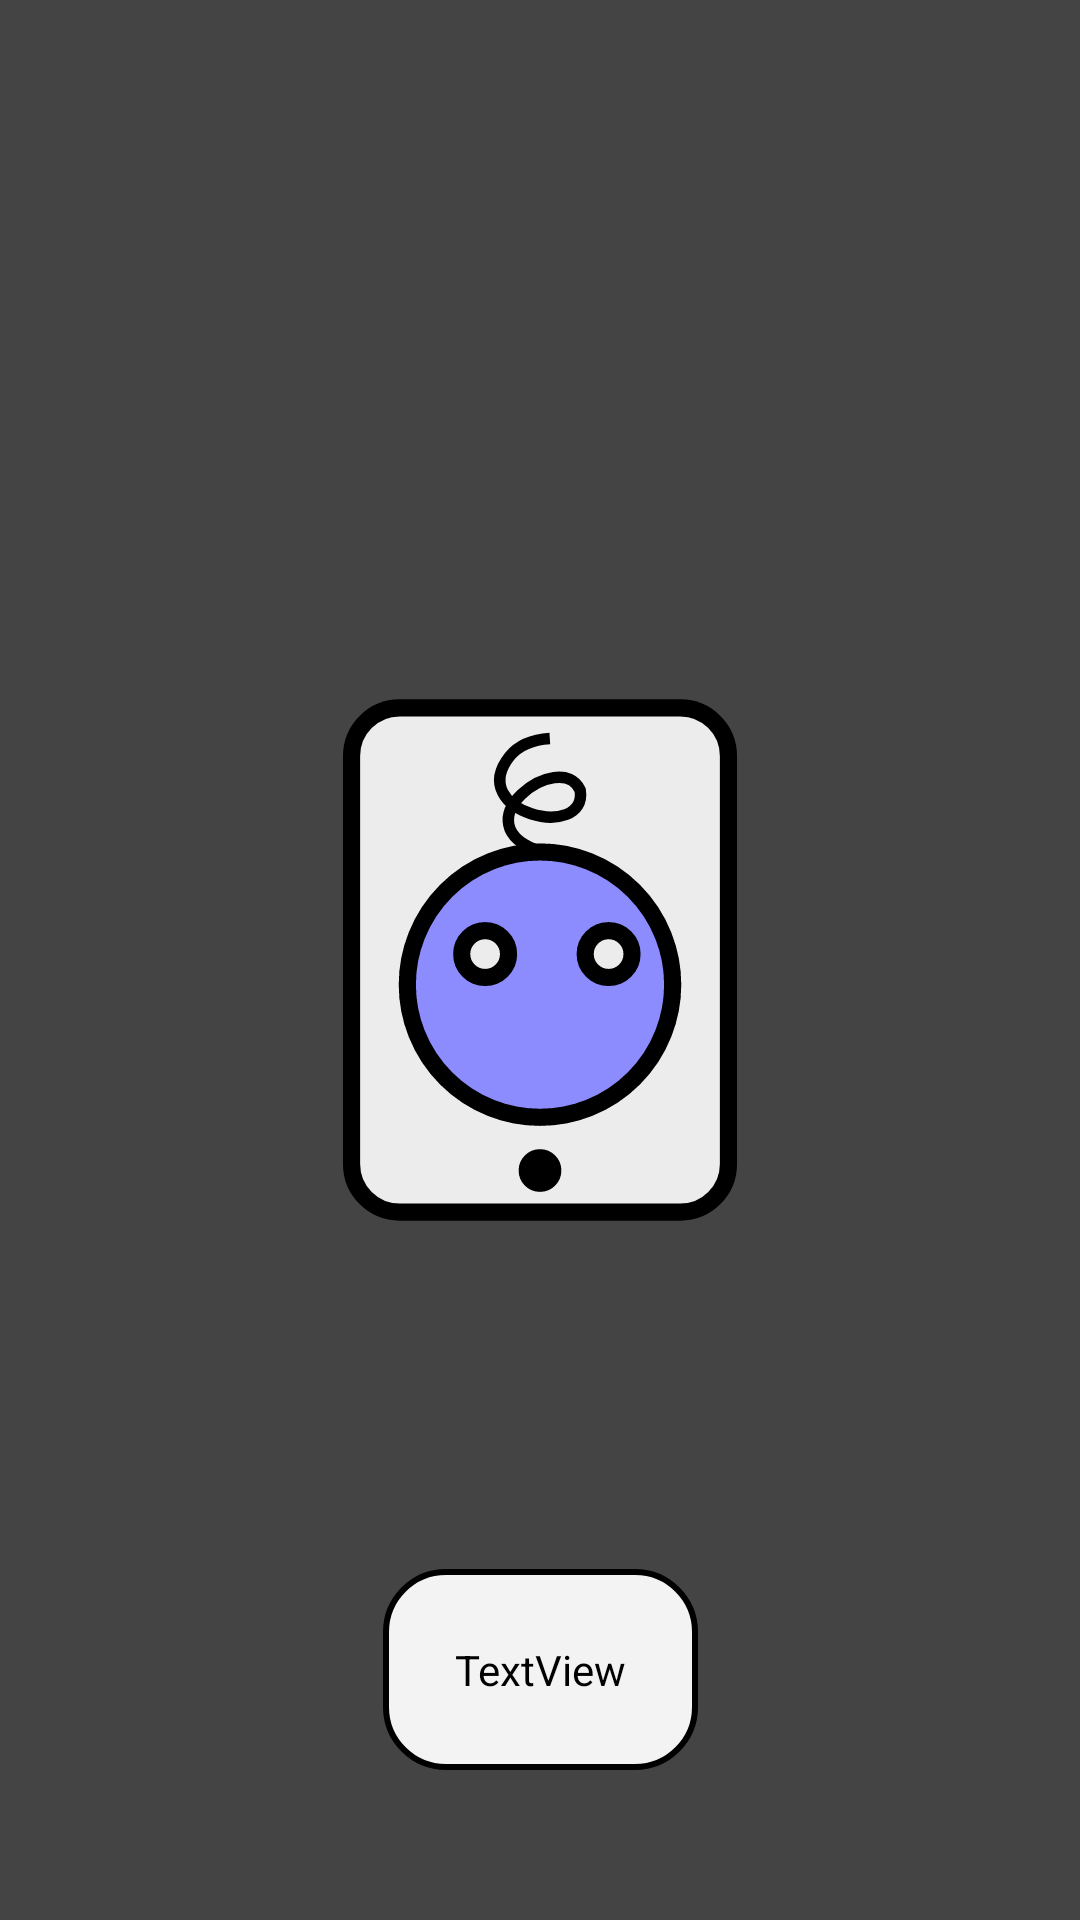

Write the Android layout XML for this screen, with the resource values it uses.
<!-- AndroidManifest.xml: application theme Theme.BabyBuddyWidgets -->
<!-- res/layout/help_page.xml -->
<?xml version="1.0" encoding="utf-8"?>
<androidx.constraintlayout.widget.ConstraintLayout xmlns:android="http://schemas.android.com/apk/res/android"
    xmlns:app="http://schemas.android.com/apk/res-auto"
    xmlns:tools="http://schemas.android.com/tools"
    android:id="@+id/helpMain"
    android:layout_width="match_parent"
    android:layout_height="match_parent"
    android:background="@color/help_background">

    <ImageView
        android:id="@+id/helpImage"
        android:layout_width="0dp"
        android:layout_height="0dp"
        android:padding="8dp"
        android:scaleType="fitCenter"
        app:layout_constraintBottom_toBottomOf="parent"
        app:layout_constraintEnd_toEndOf="parent"
        app:layout_constraintStart_toStartOf="parent"
        app:layout_constraintTop_toTopOf="parent"
        app:srcCompat="@drawable/pkg_app_icon_foreground" />

    <TextView
        android:id="@+id/helpText"
        android:layout_width="wrap_content"
        android:layout_height="wrap_content"
        android:layout_marginBottom="50dp"
        android:background="@drawable/rounded_corners_help_text"
        android:padding="24dp"
        android:text="TextView"
        android:textColor="@color/black"
        app:layout_constraintBottom_toBottomOf="parent"
        app:layout_constraintEnd_toEndOf="parent"
        app:layout_constraintStart_toStartOf="@+id/helpImage" />
</androidx.constraintlayout.widget.ConstraintLayout>
<!-- resources referenced by this layout -->
<resources>
  <color name="black">#FF000000</color>
  <color name="help_background">#FF444444</color>
  <!-- drawable rounded_corners_help_text (drawable) -->
  <?xml version="1.0" encoding="utf-8"?>
  <shape xmlns:android="http://schemas.android.com/apk/res/android" >
      <stroke
          android:width="2dp"
          android:color="@color/black" />
  
      <solid android:color="@color/help_text_background" />
  
      <padding
          android:left="1dp"
          android:right="1dp"
          android:bottom="1dp"
          android:top="1dp" />
  
      <corners android:radius="20dp" />
  </shape>
  <style name="Theme.BabyBuddyWidgets" parent="Theme.MaterialComponents.DayNight.DarkActionBar">
          <item name="windowActionBar">false</item>
          <item name="windowNoTitle">true</item>
  
          
          <item name="colorPrimary">@color/purple_500</item>
          <item name="colorPrimaryVariant">@color/purple_700</item>
          <item name="colorOnPrimary">@color/white</item>
          
          <item name="colorSecondary">@color/teal_200</item>
          <item name="colorSecondaryVariant">@color/teal_700</item>
          <item name="colorOnSecondary">@color/black</item>
          
          <item name="android:statusBarColor">?attr/colorPrimaryVariant</item>
          
          <item name="primaryColor">@color/primary_color</item>
          <item name="primaryBgColor">@color/primary_bg_color</item>
          <item name="appWidgetBackgroundColor">@color/light_blue_600</item>
          <item name="appWidgetTextColor">@color/light_blue_50</item>
          <item name="colorPopoverBackground">@color/semi_transparent_dark_background</item>
          <item name="colorPopoverTextColor">@color/white</item>
      </style>
  <color name="help_text_background">#EEFFFFFF</color>
  <color name="purple_500">#FF6200EE</color>
  <color name="purple_700">#FF3700B3</color>
  <color name="white">#FFFFFFFF</color>
  <color name="teal_200">#FF03DAC5</color>
  <color name="teal_700">#FF018786</color>
  <color name="primary_color">#6200EE</color>
  <color name="primary_bg_color">#A466FF</color>
  <color name="light_blue_600">#FF039BE5</color>
  <color name="light_blue_50">#FFE1F5FE</color>
  <color name="semi_transparent_dark_background">#CC000000</color>
</resources>
